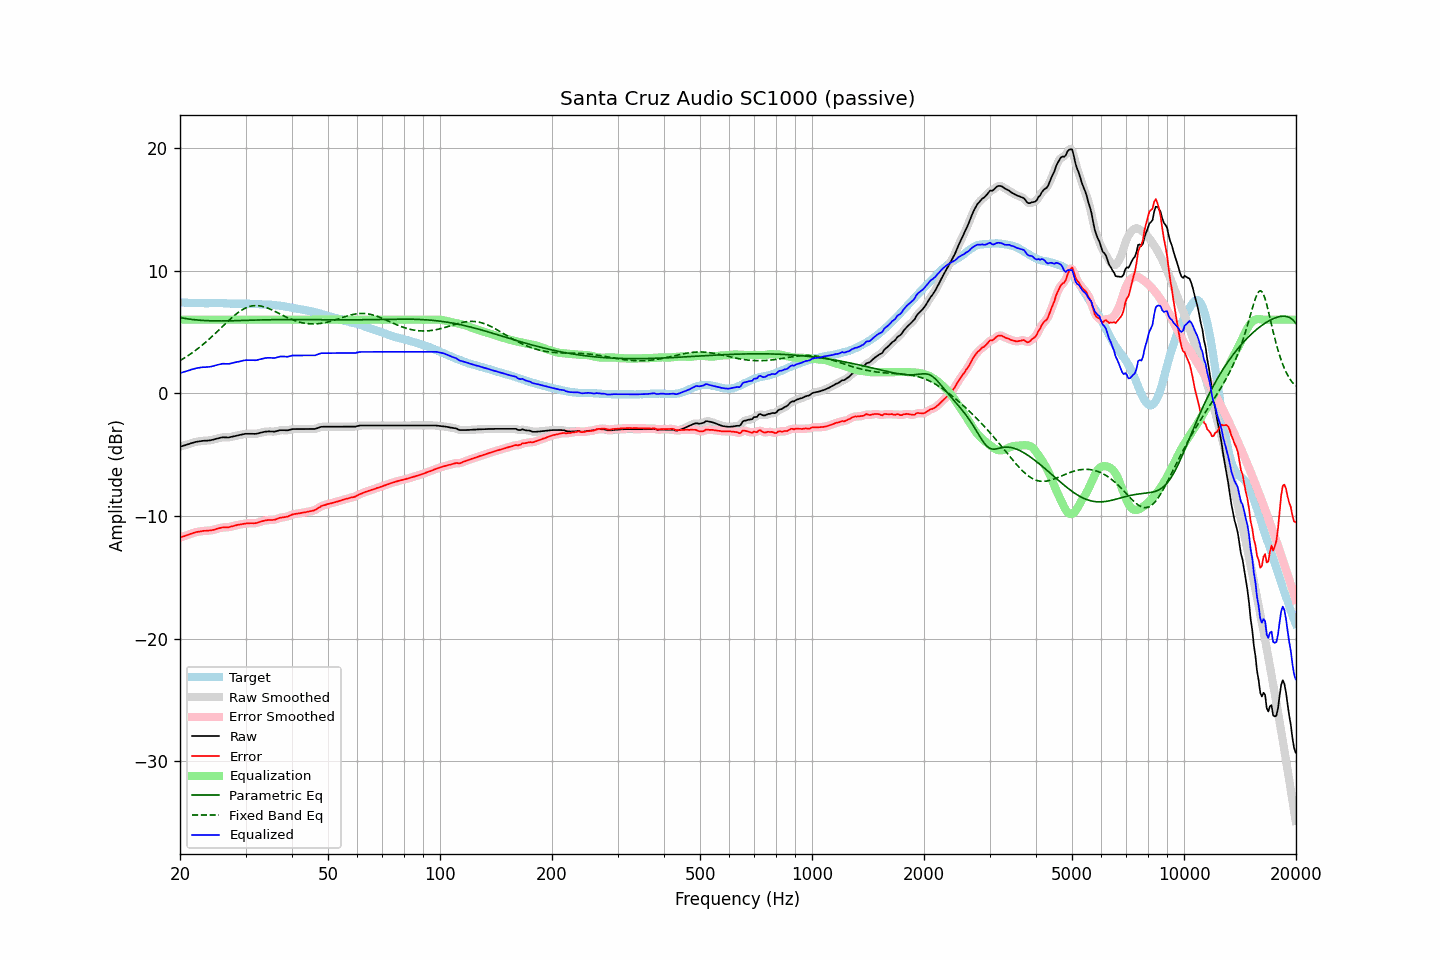

The file beside this chart, header and first rows:
frequency, raw, error, smoothed, error_smoothed, equalization, parametric_eq, fixed_band_eq, equalized_raw, equalized_smoothed, target
20.00, -4.36, -11.77, -4.36, -11.77, 6.00, 6.18, 2.67, 1.64, 1.64, 7.41
20.20, -4.32, -11.72, -4.32, -11.72, 6.00, 6.15, 2.74, 1.68, 1.68, 7.40
20.40, -4.28, -11.67, -4.28, -11.67, 6.00, 6.13, 2.82, 1.72, 1.72, 7.40
20.61, -4.24, -11.63, -4.24, -11.62, 6.00, 6.10, 2.90, 1.76, 1.76, 7.39
20.81, -4.20, -11.57, -4.20, -11.58, 6.00, 6.08, 2.98, 1.80, 1.80, 7.38
21.02, -4.16, -11.52, -4.16, -11.53, 6.00, 6.06, 3.07, 1.84, 1.84, 7.37
21.23, -4.12, -11.48, -4.11, -11.48, 6.00, 6.04, 3.16, 1.88, 1.89, 7.37
21.44, -4.07, -11.44, -4.07, -11.44, 6.00, 6.03, 3.25, 1.93, 1.93, 7.38
21.66, -4.03, -11.39, -4.03, -11.39, 6.00, 6.01, 3.34, 1.97, 1.97, 7.37
21.87, -3.99, -11.35, -3.99, -11.35, 6.00, 5.99, 3.43, 2.01, 2.01, 7.36
22.09, -3.96, -11.31, -3.96, -11.32, 6.00, 5.98, 3.53, 2.04, 2.04, 7.35
22.31, -3.94, -11.29, -3.94, -11.29, 6.00, 5.97, 3.63, 2.06, 2.06, 7.35
22.54, -3.92, -11.26, -3.92, -11.27, 6.00, 5.96, 3.73, 2.08, 2.08, 7.34
22.76, -3.90, -11.25, -3.90, -11.25, 6.00, 5.95, 3.84, 2.10, 2.10, 7.35
22.99, -3.88, -11.23, -3.88, -11.23, 6.00, 5.94, 3.95, 2.12, 2.12, 7.35
23.22, -3.87, -11.21, -3.87, -11.22, 6.00, 5.93, 4.06, 2.13, 2.13, 7.34
23.45, -3.87, -11.21, -3.86, -11.21, 6.00, 5.92, 4.17, 2.13, 2.14, 7.34
23.69, -3.86, -11.20, -3.86, -11.20, 6.00, 5.92, 4.28, 2.14, 2.14, 7.34
23.92, -3.85, -11.19, -3.85, -11.19, 6.00, 5.91, 4.40, 2.15, 2.15, 7.34
24.16, -3.83, -11.18, -3.83, -11.18, 6.00, 5.91, 4.52, 2.17, 2.17, 7.35
24.40, -3.80, -11.16, -3.80, -11.15, 6.00, 5.90, 4.64, 2.20, 2.20, 7.36
24.65, -3.77, -11.13, -3.77, -11.12, 6.00, 5.90, 4.76, 2.23, 2.23, 7.36
24.89, -3.73, -11.08, -3.73, -11.09, 6.00, 5.90, 4.89, 2.27, 2.27, 7.36
25.14, -3.70, -11.04, -3.70, -11.05, 6.00, 5.90, 5.01, 2.30, 2.30, 7.35
25.39, -3.67, -11.01, -3.66, -11.01, 6.00, 5.90, 5.14, 2.33, 2.34, 7.35
25.65, -3.64, -10.98, -3.63, -10.98, 6.00, 5.90, 5.27, 2.36, 2.37, 7.34
25.91, -3.60, -10.94, -3.61, -10.95, 6.00, 5.90, 5.39, 2.40, 2.39, 7.34
26.16, -3.59, -10.93, -3.59, -10.93, 6.00, 5.90, 5.52, 2.41, 2.41, 7.34
26.43, -3.60, -10.93, -3.59, -10.93, 6.00, 5.90, 5.65, 2.40, 2.41, 7.33
26.69, -3.60, -10.93, -3.60, -10.93, 6.00, 5.90, 5.77, 2.40, 2.40, 7.33
26.96, -3.61, -10.93, -3.60, -10.92, 6.00, 5.90, 5.89, 2.39, 2.40, 7.32
27.23, -3.58, -10.89, -3.58, -10.89, 6.00, 5.91, 6.02, 2.42, 2.42, 7.31
27.50, -3.55, -10.86, -3.55, -10.86, 6.00, 5.91, 6.13, 2.45, 2.45, 7.31
27.77, -3.52, -10.82, -3.52, -10.82, 6.00, 5.91, 6.25, 2.48, 2.48, 7.31
28.05, -3.49, -10.79, -3.49, -10.79, 6.00, 5.92, 6.36, 2.51, 2.51, 7.31
28.33, -3.46, -10.76, -3.46, -10.76, 6.00, 5.92, 6.47, 2.54, 2.54, 7.30
28.62, -3.43, -10.72, -3.43, -10.73, 6.00, 5.92, 6.57, 2.57, 2.57, 7.29
28.90, -3.41, -10.71, -3.40, -10.70, 6.00, 5.93, 6.66, 2.59, 2.60, 7.30
29.19, -3.38, -10.68, -3.38, -10.68, 6.00, 5.93, 6.75, 2.62, 2.62, 7.30
29.48, -3.35, -10.66, -3.35, -10.65, 6.00, 5.94, 6.83, 2.65, 2.65, 7.31
29.78, -3.32, -10.63, -3.32, -10.63, 6.00, 5.94, 6.90, 2.68, 2.68, 7.31
30.08, -3.30, -10.61, -3.30, -10.61, 6.00, 5.94, 6.96, 2.70, 2.70, 7.32
30.38, -3.30, -10.60, -3.30, -10.60, 6.00, 5.95, 7.02, 2.70, 2.70, 7.30
30.68, -3.30, -10.60, -3.29, -10.60, 6.00, 5.95, 7.06, 2.70, 2.71, 7.30
30.99, -3.30, -10.59, -3.30, -10.59, 6.00, 5.96, 7.10, 2.70, 2.70, 7.29
31.30, -3.30, -10.59, -3.30, -10.59, 6.00, 5.96, 7.12, 2.70, 2.70, 7.29
31.61, -3.31, -10.59, -3.31, -10.59, 6.00, 5.96, 7.14, 2.69, 2.69, 7.29
31.93, -3.31, -10.58, -3.30, -10.58, 6.00, 5.97, 7.15, 2.69, 2.70, 7.27
32.24, -3.29, -10.56, -3.28, -10.55, 6.00, 5.97, 7.15, 2.71, 2.72, 7.27
32.57, -3.25, -10.51, -3.25, -10.51, 6.00, 5.98, 7.14, 2.75, 2.75, 7.26
32.89, -3.22, -10.47, -3.22, -10.47, 6.00, 5.98, 7.12, 2.78, 2.78, 7.25
33.22, -3.19, -10.43, -3.18, -10.43, 6.00, 5.98, 7.09, 2.81, 2.82, 7.25
33.55, -3.16, -10.40, -3.16, -10.40, 6.00, 5.99, 7.06, 2.84, 2.84, 7.24
33.89, -3.13, -10.37, -3.13, -10.37, 6.00, 5.99, 7.02, 2.87, 2.87, 7.24
34.23, -3.12, -10.35, -3.12, -10.35, 6.00, 5.99, 6.97, 2.88, 2.88, 7.23
34.57, -3.11, -10.33, -3.11, -10.33, 6.00, 5.99, 6.92, 2.89, 2.89, 7.22
34.92, -3.11, -10.32, -3.11, -10.33, 6.00, 6.00, 6.86, 2.89, 2.89, 7.21
35.27, -3.12, -10.34, -3.12, -10.33, 6.00, 6.00, 6.81, 2.88, 2.88, 7.22
35.62, -3.12, -10.31, -3.12, -10.32, 6.00, 6.00, 6.74, 2.88, 2.88, 7.20
35.97, -3.13, -10.31, -3.11, -10.30, 6.00, 6.00, 6.68, 2.87, 2.89, 7.18
... 635 more rows
